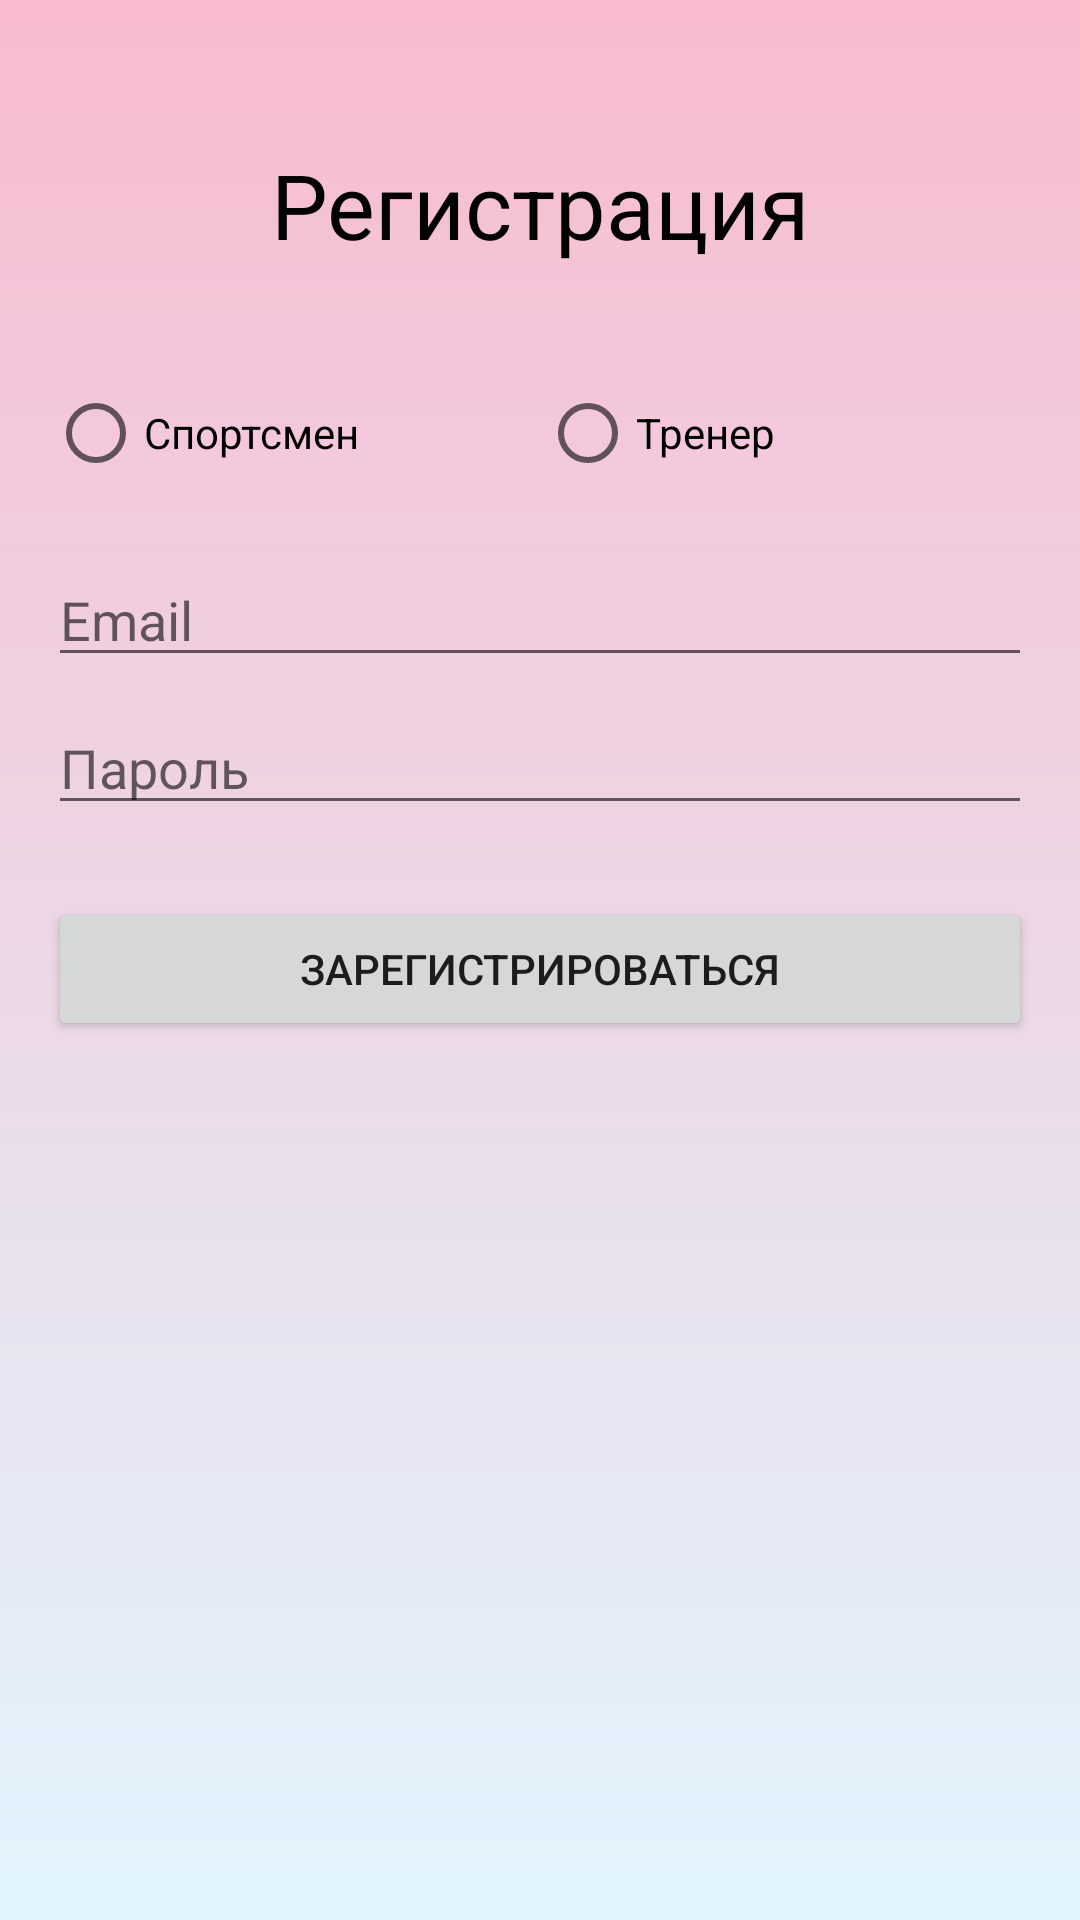

Write the Android layout XML for this screen, with the resource values it uses.
<!-- AndroidManifest.xml: application theme Theme.MyCoach -->
<!-- res/layout/activity_register.xml -->
<?xml version="1.0" encoding="utf-8"?>
<androidx.constraintlayout.widget.ConstraintLayout
    xmlns:android="http://schemas.android.com/apk/res/android"
    xmlns:app="http://schemas.android.com/apk/res-auto"
    android:layout_width="match_parent"
    android:layout_height="match_parent"
    android:background="@drawable/gradient_background"
    android:padding="16dp">

    <TextView
        android:id="@+id/registration_title"
        android:layout_width="wrap_content"
        android:layout_height="wrap_content"
        android:text="Регистрация"
        android:textSize="30sp"
        android:textColor="@color/black"
        app:layout_constraintTop_toTopOf="parent"
        app:layout_constraintStart_toStartOf="parent"
        app:layout_constraintEnd_toEndOf="parent"
        android:layout_marginTop="32dp"/>

    <RadioGroup
        android:id="@+id/role_radio_group"
        android:layout_width="0dp"
        android:layout_height="wrap_content"
        android:orientation="horizontal"
        app:layout_constraintTop_toBottomOf="@id/registration_title"
        app:layout_constraintStart_toStartOf="parent"
        app:layout_constraintEnd_toEndOf="parent"
        android:layout_marginTop="32dp">

        <RadioButton
            android:id="@+id/athlete_radio_button"
            android:layout_width="0dp"
            android:layout_height="wrap_content"
            android:text="Спортсмен"
            android:layout_weight="1"/>

        <RadioButton
            android:id="@+id/trainer_radio_button"
            android:layout_width="0dp"
            android:layout_height="wrap_content"
            android:text="Тренер"
            android:layout_weight="1"/>
    </RadioGroup>

    <EditText
        android:id="@+id/email_edit_text"
        android:layout_width="0dp"
        android:layout_height="wrap_content"
        android:hint="Email"
        android:inputType="textEmailAddress"
        app:layout_constraintTop_toBottomOf="@id/role_radio_group"
        app:layout_constraintStart_toStartOf="parent"
        app:layout_constraintEnd_toEndOf="parent"
        android:layout_marginTop="16dp"/>

    <EditText
        android:id="@+id/password_edit_text"
        android:layout_width="0dp"
        android:layout_height="wrap_content"
        android:hint="Пароль"
        android:inputType="textPassword"
        app:layout_constraintTop_toBottomOf="@id/email_edit_text"
        app:layout_constraintStart_toStartOf="parent"
        app:layout_constraintEnd_toEndOf="parent"
        android:layout_marginTop="8dp"/>

    
    <LinearLayout
        android:id="@+id/trainer_fields"
        android:layout_width="0dp"
        android:layout_height="wrap_content"
        android:orientation="vertical"
        android:visibility="gone"
        app:layout_constraintTop_toBottomOf="@id/password_edit_text"
        app:layout_constraintStart_toStartOf="parent"
        app:layout_constraintEnd_toEndOf="parent"
        android:layout_marginTop="16dp">

        <EditText
            android:id="@+id/specialization_edit_text"
            android:layout_width="match_parent"
            android:layout_height="wrap_content"
            android:hint="Специализация"/>

        

    </LinearLayout>

    <Button
        android:id="@+id/register_button"
        android:layout_width="0dp"
        android:layout_height="wrap_content"
        android:text="Зарегистрироваться"
        app:layout_constraintTop_toBottomOf="@id/trainer_fields"
        app:layout_constraintStart_toStartOf="parent"
        app:layout_constraintEnd_toEndOf="parent"
        android:layout_marginTop="24dp"/>

</androidx.constraintlayout.widget.ConstraintLayout>
<!-- resources referenced by this layout -->
<resources>
  <color name="black">#FF000000</color>
  <!-- drawable gradient_background (drawable) -->
  <?xml version="1.0" encoding="utf-8"?>
  <shape xmlns:android="http://schemas.android.com/apk/res/android">
      <gradient
          android:type="linear"
          android:angle="90"
          android:startColor="@color/light_pink"
          android:endColor="@color/light_blue"/>
  </shape>
  <style name="Theme.MyCoach" parent="Theme.MaterialComponents.DayNight.DarkActionBar">
          
          <item name="colorPrimary">@color/purple_500</item>
          <item name="colorPrimaryVariant">@color/purple_700</item>
          <item name="colorOnPrimary">@color/white</item>
          
          <item name="colorSecondary">@color/teal_200</item>
          <item name="colorSecondaryVariant">@color/teal_700</item>
          <item name="colorOnSecondary">@color/black</item>
          
          <item name="android:statusBarColor">?attr/colorPrimaryVariant</item>
          
      </style>
  <color name="light_pink">#FFe1f5fe</color>
  <color name="light_blue">#FFF8bbd0</color>
  <color name="purple_500">#FF6200EE</color>
  <color name="purple_700">#FF3700B3</color>
  <color name="white">#FFFFFFFF</color>
  <color name="teal_200">#FF03DAC5</color>
  <color name="teal_700">#FF018786</color>
</resources>
